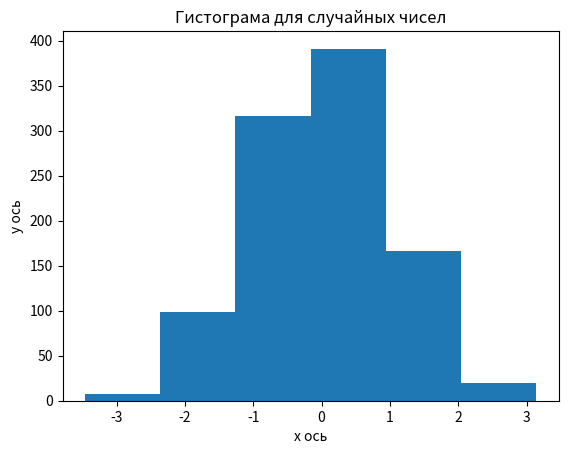

This chart was generated by the following Python code:
import matplotlib.pyplot as plt
import numpy as np

# Параметры нормального распределения
mean = 0       # Среднее значение
std_dev = 1    # Стандартное отклонение
num_samples = 1000  # Количество образцов

# Генерация случайных чисел, распределенных по нормальному распределению
# Используем numpy для создания массива из 1000 случайных чисел
# с нормальным распределением, заданным средним и стандартным отклонением.
data = np.random.normal(mean, std_dev, num_samples)

# Построение гистограммы для визуализации распределения данных
# 'bins=6' означает, что данные будут сгруппированы в 6 интервалов.
plt.hist(data, bins=6)

# Подписи для осей и заголовок графика
plt.xlabel("x ось")  # Подпись для оси x
plt.ylabel("y ось")  # Подпись для оси y
plt.title("Гистограма для случайных чисел")  # Заголовок графика

# Отображение графика
plt.show()